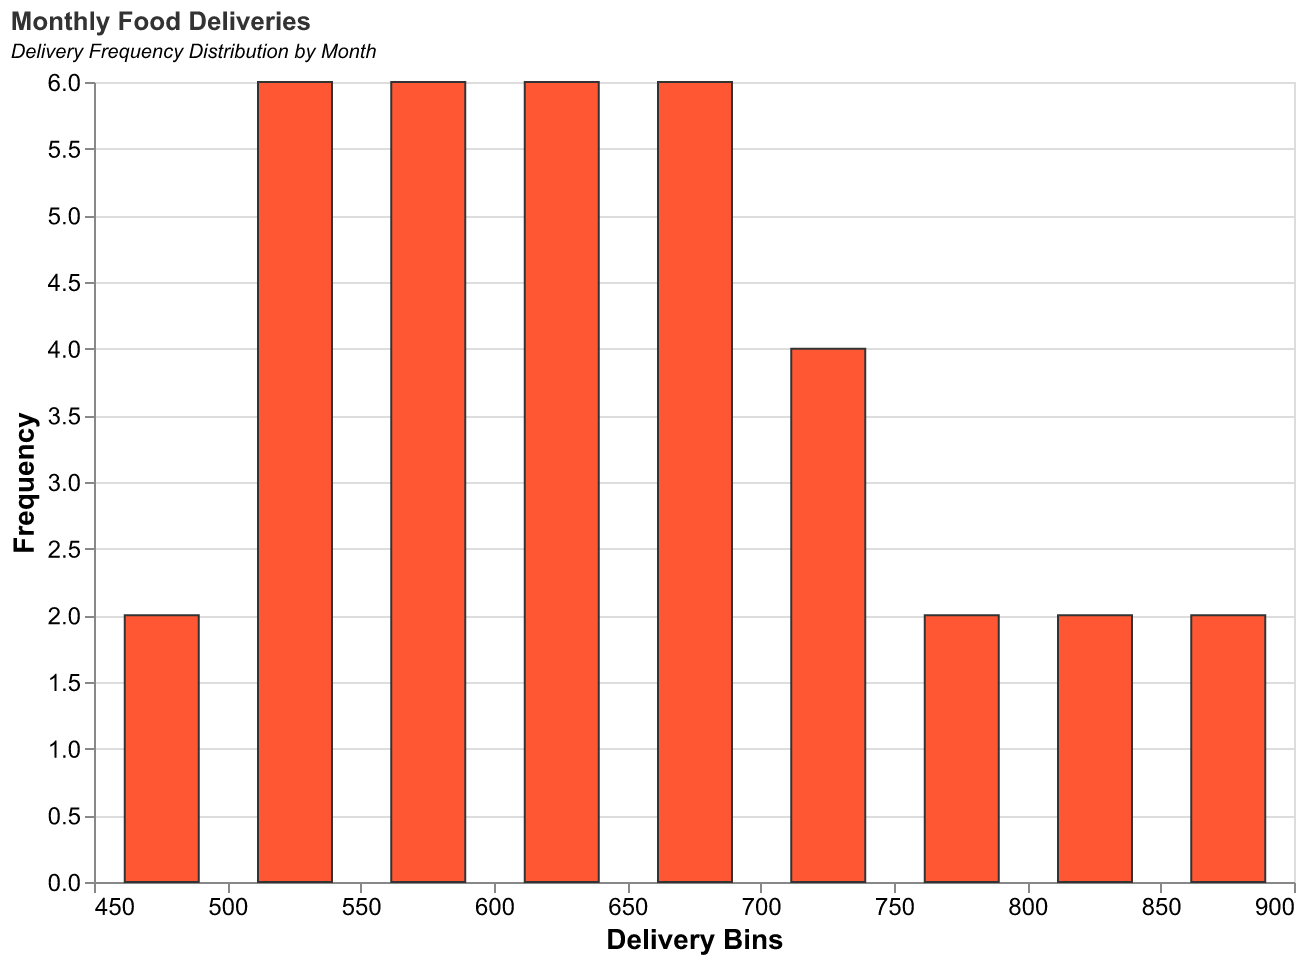

The data file committed next to this chart (first rows):
Month, Deliveries
January, 520
February, 600
March, 625
April, 703
May, 532
June, 480
July, 512
August, 573
September, 675
October, 800
November, 750
December, 600
January, 490
February, 560
March, 655
April, 680
May, 550
June, 500
July, 550
August, 620
September, 700
October, 850
November, 780
December, 630
January, 540
February, 620
March, 675
April, 720
May, 580
June, 520
July, 570
August, 650
September, 720
October, 880
November, 810
December, 660
